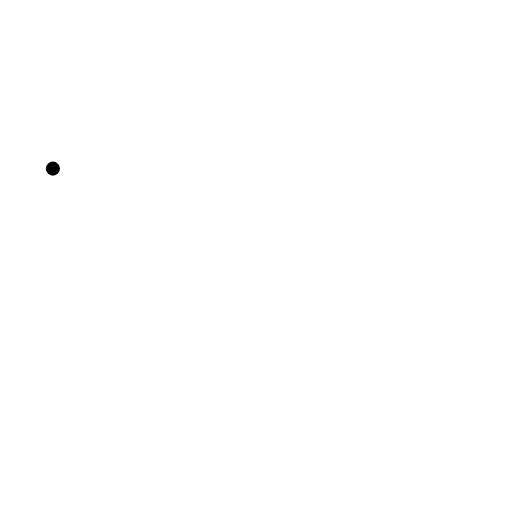
t = 0.00 s
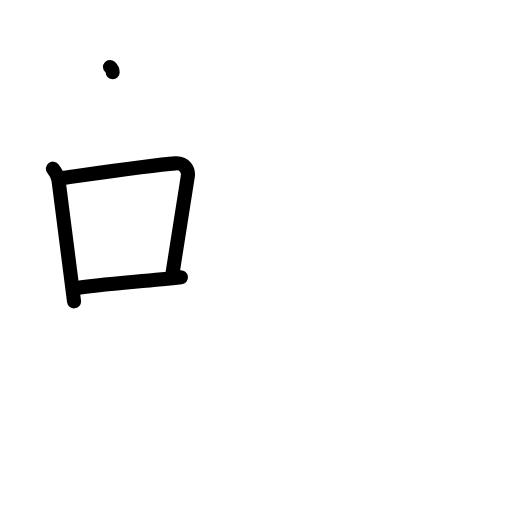
t = 3.13 s
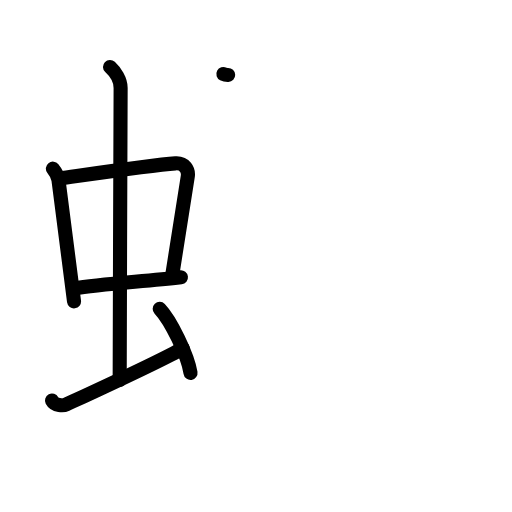
t = 6.08 s
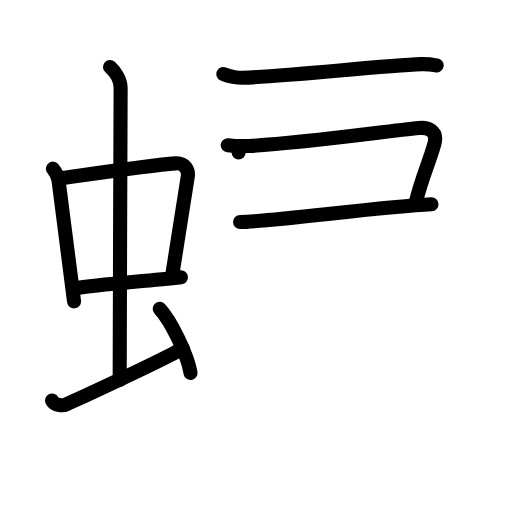
t = 9.13 s
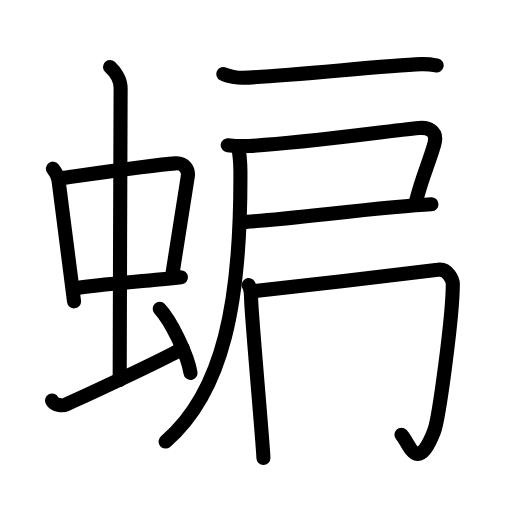
t = 11.94 s
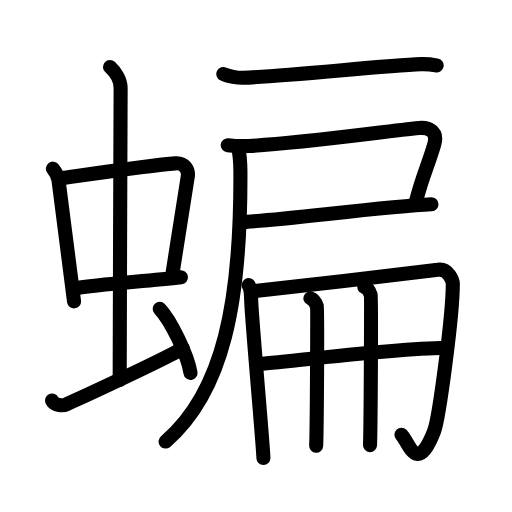
t = 15.00 s

The animated SVG that drew these frames (rendered in a browser with its animation timeline set to each time). Animation: 46 SMIL elements (animate=46); one cycle of 15.00 s.

<?xml version="1.0" encoding="UTF-8"?>
<!--
AniKanjiVG is licensed by CC-BY-SA Paul C. Sommerhoff (https://bitbucket.org/sommerhoff/anikanjivg).
AniKanjiVG uses KanjiVG which is licensed by CC-BY-SA Ulrich Apel (http://kanjivg.tagaini.net).
See also http://creativecommons.org/licenses/by-sa/3.0/
-->
<svg xmlns:kvg='http://kanjivg.tagaini.net' xmlns='http://www.w3.org/2000/svg' width='109' height='109' viewBox='0 0 109 109' style='fill:none;stroke:#000000;stroke-width:3;stroke-linecap:round;stroke-linejoin:round;' id="kvg:kanji_08759"><g id="kvg:08759" kvg:element="蝙"><g id="kvg:08759-g1" kvg:element="虫" kvg:position="left" kvg:radical="general"><g id="kvg:08759-g2" kvg:element="中"><g id="kvg:08759-g3" kvg:element="口"><path id="kvg:08759-s1" kvg:type="㇑" d="M11.26,35.9c0.48,0.6,1.08,1.64,1.19,2.43c0.92,6.81,1.98,15.64,3.31,25.82"><animate attributeName="d" begin="0.0s" dur="0.5s" from="M11.26,35.9C11.26,35.9,11.26,35.9,11.26,35.9" to="M11.26,35.9c0.48,0.6,1.08,1.64,1.19,2.43" />
<animate attributeName="d" begin="0.5s" dur="0.5s" from="M11.26,35.9c0.48,0.6,1.08,1.64,1.19,2.43c0,0,0,0,0,0,0" to="M11.26,35.9c0.48,0.6,1.08,1.64,1.19,2.43c0.92,6.81,1.98,15.64,3.31,25.82" />
</path>
<path id="kvg:08759-s2" kvg:type="㇕b" d="M12.72,37.98c6.93-0.97,19.61-2.83,24.63-3.2c1.96-0.14,2.86,1.38,2.62,2.83c-0.83,4.98-1.98,12.84-3.33,21.12"><animate attributeName="d" begin="1.0s" dur="0.3333333333333333s" from="M12.72,37.98C12.72,37.98,12.72,37.98,12.72,37.98" to="M12.72,37.98c6.93-0.97,19.61-2.83,24.63-3.2" />
<animate attributeName="d" begin="1.3333333333333333s" dur="0.3333333333333333s" from="M12.72,37.98c6.93-0.97,19.61-2.83,24.63-3.2c0,0,0,0,0,0,0" to="M12.72,37.98c6.93-0.97,19.61-2.83,24.63-3.2c1.96-0.14,2.86,1.38,2.62,2.83" />
<animate attributeName="d" begin="1.6666666666666665s" dur="0.3333333333333333s" from="M12.72,37.98c6.93-0.97,19.61-2.83,24.63-3.2c1.96-0.14,2.86,1.38,2.62,2.83c0,0,0,0,0,0,0" to="M12.72,37.98c6.93-0.97,19.61-2.83,24.63-3.2c1.96-0.14,2.86,1.38,2.62,2.83c-0.83,4.98-1.98,12.84-3.33,21.12" />
<animate attributeName="d" begin="0s" dur="1.0s" from="M-100,-100" to="M-100,-100" />
</path>
<path id="kvg:08759-s3" kvg:type="㇐b" d="M15.76,61.43c5.58-0.98,14.96-1.48,22.76-2.39"><animate attributeName="d" begin="2.0s" dur="1.0s" from="M15.76,61.43C15.76,61.43,15.76,61.43,15.76,61.43" to="M15.76,61.43c5.58-0.98,14.96-1.48,22.76-2.39" />
<animate attributeName="d" begin="0s" dur="2.0s" from="M-100,-100" to="M-100,-100" />
</path>
</g>
<g id="kvg:08759-g4" kvg:element="丨"><path id="kvg:08759-s4" kvg:type="㇑a" d="M23.42,14.25c1.08,1,2.26,2.75,2.26,4.47c0,4.78-0.2,48.78-0.2,62.16"><animate attributeName="d" begin="3.0s" dur="0.5s" from="M23.42,14.25C23.42,14.25,23.42,14.25,23.42,14.25" to="M23.42,14.25c1.08,1,2.26,2.75,2.26,4.47" />
<animate attributeName="d" begin="3.5s" dur="0.5s" from="M23.42,14.25c1.08,1,2.26,2.75,2.26,4.47c0,0,0,0,0,0,0" to="M23.42,14.25c1.08,1,2.26,2.75,2.26,4.47c0,4.78-0.2,48.78-0.2,62.16" />
<animate attributeName="d" begin="0s" dur="3.0s" from="M-100,-100" to="M-100,-100" />
</path>
</g>
</g>
<path id="kvg:08759-s5" kvg:type="㇀" d="M11.07,85.27c0.6,1.16,2.46,1.11,3.06,0.82c0.6-0.29,21.04-9.65,24.76-11.97"><animate attributeName="d" begin="4.0s" dur="0.5s" from="M11.07,85.27C11.07,85.27,11.07,85.27,11.07,85.27" to="M11.07,85.27c0.6,1.16,2.46,1.11,3.06,0.82" />
<animate attributeName="d" begin="4.5s" dur="0.5s" from="M11.07,85.27c0.6,1.16,2.46,1.11,3.06,0.82c0,0,0,0,0,0,0" to="M11.07,85.27c0.6,1.16,2.46,1.11,3.06,0.82c0.6-0.29,21.04-9.65,24.76-11.97" />
<animate attributeName="d" begin="0s" dur="4.0s" from="M-100,-100" to="M-100,-100" />
</path>
<path id="kvg:08759-s6" kvg:type="㇔" d="M34,65.75c2.31,2.41,5.98,9.9,6.56,13.64"><animate attributeName="d" begin="5.0s" dur="1.0s" from="M34,65.75C34,65.75,34,65.75,34,65.75" to="M34,65.75c2.31,2.41,5.98,9.9,6.56,13.64" />
<animate attributeName="d" begin="0s" dur="5.0s" from="M-100,-100" to="M-100,-100" />
</path>
</g>
<g id="kvg:08759-g5" kvg:element="扁" kvg:position="right"><g id="kvg:08759-g6" kvg:element="戸" kvg:position="tare"><path id="kvg:08759-s7" kvg:type="㇐" d="M47.55,15.76c0.95,0.49,3.16,0.83,4.11,0.8c9.79-0.34,29.4-2.56,38.01-2.9c1.57-0.06,2.51,0.14,3.29,0.29"><animate attributeName="d" begin="6.0s" dur="0.3333333333333333s" from="M47.55,15.76C47.55,15.76,47.55,15.76,47.55,15.76" to="M47.55,15.76c0.95,0.49,3.16,0.83,4.11,0.8" />
<animate attributeName="d" begin="6.333333333333333s" dur="0.3333333333333333s" from="M47.55,15.76c0.95,0.49,3.16,0.83,4.11,0.8c0,0,0,0,0,0,0" to="M47.55,15.76c0.95,0.49,3.16,0.83,4.11,0.8c9.79-0.34,29.4-2.56,38.01-2.9" />
<animate attributeName="d" begin="6.666666666666667s" dur="0.3333333333333333s" from="M47.55,15.76c0.95,0.49,3.16,0.83,4.11,0.8c9.79-0.34,29.4-2.56,38.01-2.9c0,0,0,0,0,0,0" to="M47.55,15.76c0.95,0.49,3.16,0.83,4.11,0.8c9.79-0.34,29.4-2.56,38.01-2.9c1.57-0.06,2.51,0.14,3.29,0.29" />
<animate attributeName="d" begin="0s" dur="6.0s" from="M-100,-100" to="M-100,-100" />
</path>
<path id="kvg:08759-s8" kvg:type="㇕c" d="M48.48,30.91c1.23,0.15,2.76,0.26,4.5,0.17c11.49-0.6,28.66-3.07,36.23-3.82c1.64-0.16,4.15,0.37,3.23,3.51c-1.37,4.68-2.41,6.43-3.85,11.99"><animate attributeName="d" begin="7.0s" dur="0.25s" from="M48.48,30.91C48.48,30.91,48.48,30.91,48.48,30.91" to="M48.48,30.91c1.23,0.15,2.76,0.26,4.5,0.17" />
<animate attributeName="d" begin="7.25s" dur="0.25s" from="M48.48,30.91c1.23,0.15,2.76,0.26,4.5,0.17c0,0,0,0,0,0,0" to="M48.48,30.91c1.23,0.15,2.76,0.26,4.5,0.17c11.49-0.6,28.66-3.07,36.23-3.82" />
<animate attributeName="d" begin="7.5s" dur="0.25s" from="M48.48,30.91c1.23,0.15,2.76,0.26,4.5,0.17c11.49-0.6,28.66-3.07,36.23-3.82c0,0,0,0,0,0,0" to="M48.48,30.91c1.23,0.15,2.76,0.26,4.5,0.17c11.49-0.6,28.66-3.07,36.23-3.82c1.64-0.16,4.15,0.37,3.23,3.51" />
<animate attributeName="d" begin="7.75s" dur="0.25s" from="M48.48,30.91c1.23,0.15,2.76,0.26,4.5,0.17c11.49-0.6,28.66-3.07,36.23-3.82c1.64-0.16,4.15,0.37,3.23,3.51c0,0,0,0,0,0,0" to="M48.48,30.91c1.23,0.15,2.76,0.26,4.5,0.17c11.49-0.6,28.66-3.07,36.23-3.82c1.64-0.16,4.15,0.37,3.23,3.51c-1.37,4.68-2.41,6.43-3.85,11.99" />
<animate attributeName="d" begin="0s" dur="7.0s" from="M-100,-100" to="M-100,-100" />
</path>
<path id="kvg:08759-s9" kvg:type="㇐b" d="M51.11,47.25c6.06,0,30.1-3.25,40.74-3.75"><animate attributeName="d" begin="8.0s" dur="1.0s" from="M51.11,47.25C51.11,47.25,51.11,47.25,51.11,47.25" to="M51.11,47.25c6.06,0,30.1-3.25,40.74-3.75" />
<animate attributeName="d" begin="0s" dur="8.0s" from="M-100,-100" to="M-100,-100" />
</path>
<path id="kvg:08759-s10" kvg:type="㇒" d="M50.66,31.18c0.3,1.3,0.5,2.96,0.52,5.18C51.33,64.3,47.57,83.43,35.25,94"><animate attributeName="d" begin="9.0s" dur="0.5s" from="M50.66,31.18C50.66,31.18,50.66,31.18,50.66,31.18" to="M50.66,31.18c0.3,1.3,0.5,2.96,0.52,5.18" />
<animate attributeName="d" begin="9.5s" dur="0.5s" from="M50.66,31.18c0.3,1.3,0.5,2.96,0.52,5.18c0,0,0,0,0,0,0" to="M50.66,31.18c0.3,1.3,0.5,2.96,0.52,5.18C51.33,64.3,47.57,83.43,35.25,94" />
<animate attributeName="d" begin="0s" dur="9.0s" from="M-100,-100" to="M-100,-100" />
</path>
</g>
<g id="kvg:08759-g7" kvg:element="冊"><g id="kvg:08759-g8" kvg:element="冂"><path id="kvg:08759-s11" kvg:type="㇑" d="M52.93,60.71c0.41,0.64,0.53,2.16,0.55,3.31c0.03,2.97,2.6,31.55,2.6,33.47"><animate attributeName="d" begin="10.0s" dur="0.5s" from="M52.93,60.71C52.93,60.71,52.93,60.71,52.93,60.71" to="M52.93,60.71c0.41,0.64,0.53,2.16,0.55,3.31" />
<animate attributeName="d" begin="10.5s" dur="0.5s" from="M52.93,60.71c0.41,0.64,0.53,2.16,0.55,3.31c0,0,0,0,0,0,0" to="M52.93,60.71c0.41,0.64,0.53,2.16,0.55,3.31c0.03,2.97,2.6,31.55,2.6,33.47" />
<animate attributeName="d" begin="0s" dur="10.0s" from="M-100,-100" to="M-100,-100" />
</path>
<path id="kvg:08759-s12" kvg:type="㇆a" d="M53.84,61.99c5.19-0.51,38.35-4.38,39.38-4.56c2.18-0.38,3.18,2.35,3.18,3.03c0,6.78-2.94,28.64-3.98,31.33c-3.67,9.45-5.32,2.43-6.96,0.77"><animate attributeName="d" begin="11.0s" dur="0.25s" from="M53.84,61.99C53.84,61.99,53.84,61.99,53.84,61.99" to="M53.84,61.99c5.19-0.51,38.35-4.38,39.38-4.56" />
<animate attributeName="d" begin="11.25s" dur="0.25s" from="M53.84,61.99c5.19-0.51,38.35-4.38,39.38-4.56c0,0,0,0,0,0,0" to="M53.84,61.99c5.19-0.51,38.35-4.38,39.38-4.56c2.18-0.38,3.18,2.35,3.18,3.03" />
<animate attributeName="d" begin="11.5s" dur="0.25s" from="M53.84,61.99c5.19-0.51,38.35-4.38,39.38-4.56c2.18-0.38,3.18,2.35,3.18,3.03c0,0,0,0,0,0,0" to="M53.84,61.99c5.19-0.51,38.35-4.38,39.38-4.56c2.18-0.38,3.18,2.35,3.18,3.03c0,6.78-2.94,28.64-3.98,31.33" />
<animate attributeName="d" begin="11.75s" dur="0.25s" from="M53.84,61.99c5.19-0.51,38.35-4.38,39.38-4.56c2.18-0.38,3.18,2.35,3.18,3.03c0,6.78-2.94,28.64-3.98,31.33c0,0,0,0,0,0,0" to="M53.84,61.99c5.19-0.51,38.35-4.38,39.38-4.56c2.18-0.38,3.18,2.35,3.18,3.03c0,6.78-2.94,28.64-3.98,31.33c-3.67,9.45-5.32,2.43-6.96,0.77" />
<animate attributeName="d" begin="0s" dur="11.0s" from="M-100,-100" to="M-100,-100" />
</path>
</g>
<g id="kvg:08759-g9" kvg:element="廾" kvg:variant="true"><g id="kvg:08759-g10" kvg:element="十" kvg:part="1" kvg:variant="true"><path id="kvg:08759-s13" kvg:type="㇐" d="M54.62,77.56c5.93-0.4,27.35-3.26,40.31-3.52"><animate attributeName="d" begin="12.0s" dur="1.0s" from="M54.62,77.56C54.62,77.56,54.62,77.56,54.62,77.56" to="M54.62,77.56c5.93-0.4,27.35-3.26,40.31-3.52" />
<animate attributeName="d" begin="0s" dur="12.0s" from="M-100,-100" to="M-100,-100" />
</path>
</g>
<g id="kvg:08759-g11" kvg:element="丿" kvg:variant="true"><path id="kvg:08759-s14" kvg:type="㇑" d="M66.08,63.5c0.77,0.27,1.22,1.2,1.38,1.73c0.15,0.53,0,26.33-0.15,29.66"><animate attributeName="d" begin="13.0s" dur="0.5s" from="M66.08,63.5C66.08,63.5,66.08,63.5,66.08,63.5" to="M66.08,63.5c0.77,0.27,1.22,1.2,1.38,1.73" />
<animate attributeName="d" begin="13.5s" dur="0.5s" from="M66.08,63.5c0.77,0.27,1.22,1.2,1.38,1.73c0,0,0,0,0,0,0" to="M66.08,63.5c0.77,0.27,1.22,1.2,1.38,1.73c0.15,0.53,0,26.33-0.15,29.66" />
<animate attributeName="d" begin="0s" dur="13.0s" from="M-100,-100" to="M-100,-100" />
</path>
</g>
<g id="kvg:08759-g12" kvg:element="十" kvg:part="2" kvg:variant="true"><path id="kvg:08759-s15" kvg:type="㇑" d="M77.54,61.07c0.77,0.27,1.22,1.2,1.38,1.73c0.15,0.53,0,28.63-0.15,31.96"><animate attributeName="d" begin="14.0s" dur="0.5s" from="M77.54,61.07C77.54,61.07,77.54,61.07,77.54,61.07" to="M77.54,61.07c0.77,0.27,1.22,1.2,1.38,1.73" />
<animate attributeName="d" begin="14.5s" dur="0.5s" from="M77.54,61.07c0.77,0.27,1.22,1.2,1.38,1.73c0,0,0,0,0,0,0" to="M77.54,61.07c0.77,0.27,1.22,1.2,1.38,1.73c0.15,0.53,0,28.63-0.15,31.96" />
<animate attributeName="d" begin="0s" dur="14.0s" from="M-100,-100" to="M-100,-100" />
</path>
</g>
</g>
</g>
</g>
</g>
</svg>
